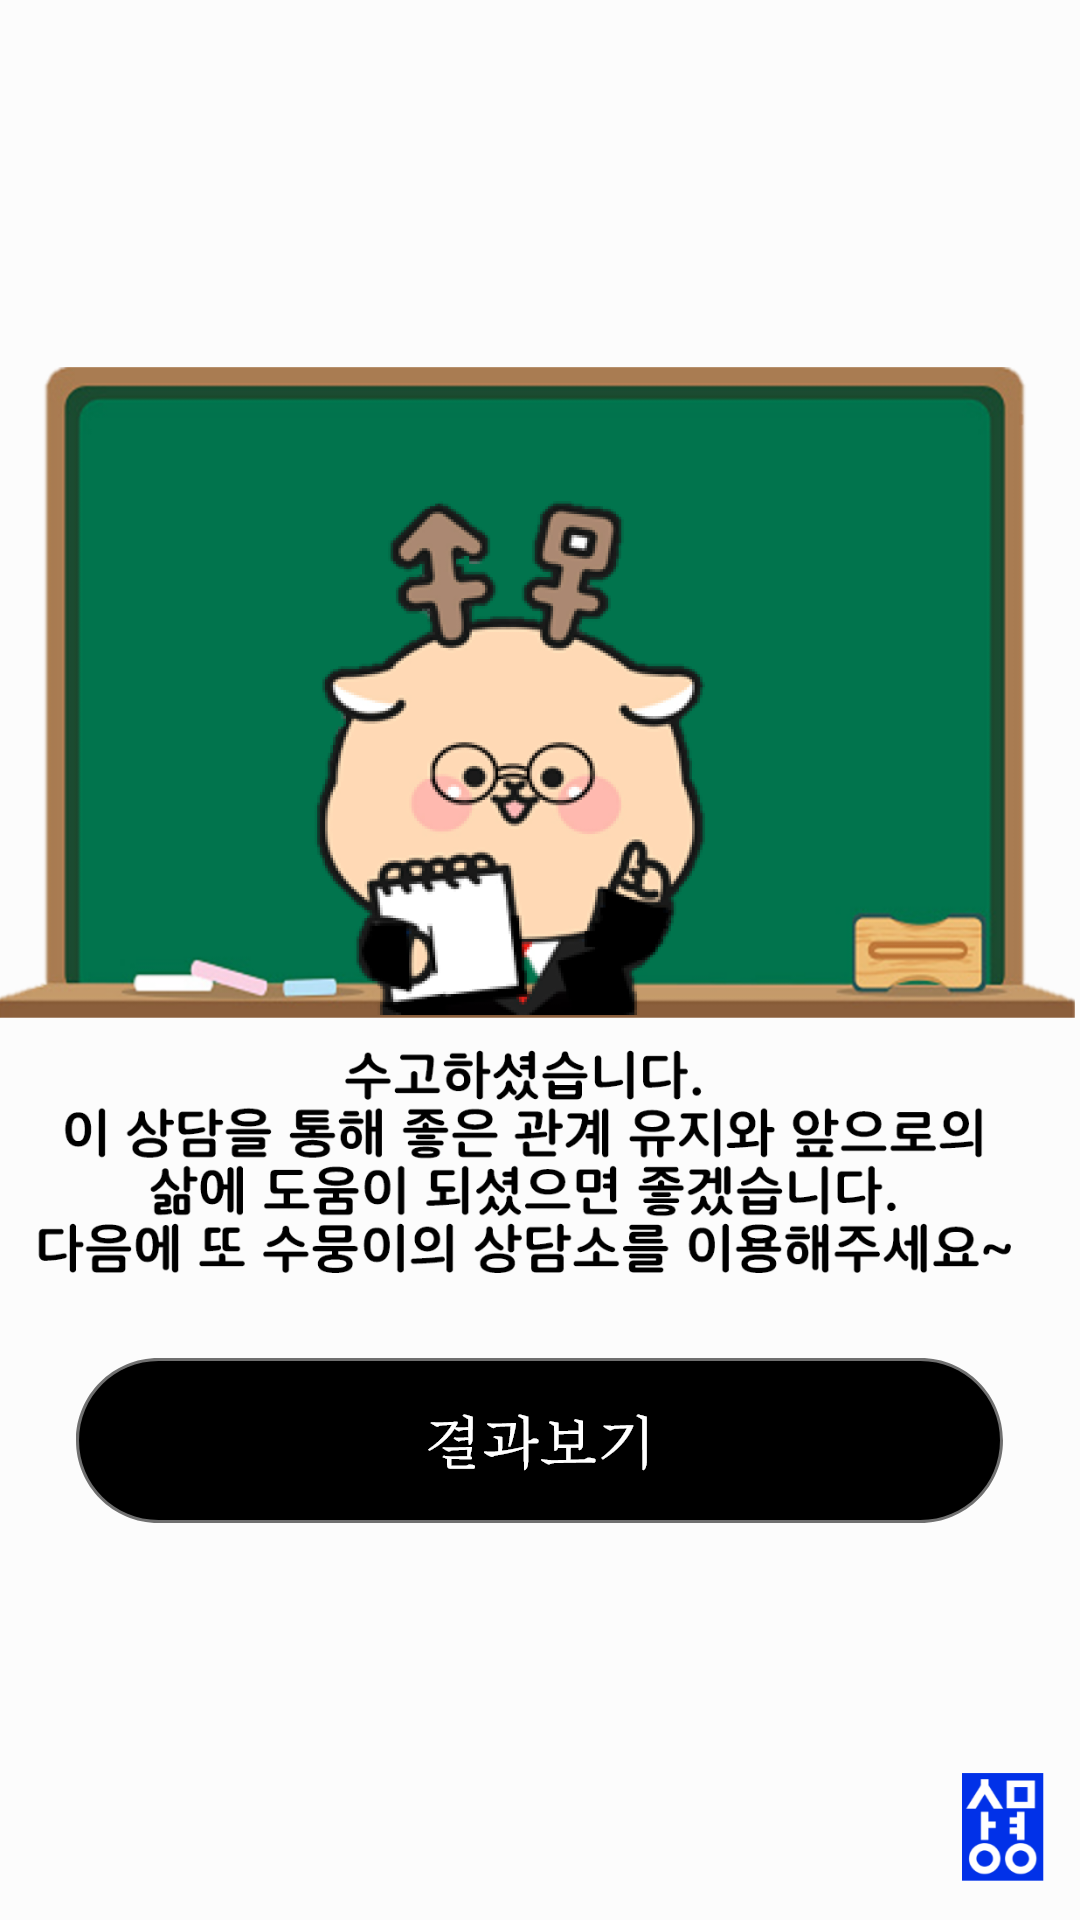

Reconstruct the res/layout file that produces this screen, plus the resources it refers to.
<!-- AndroidManifest.xml: application theme Theme.Mp2 -->
<!-- res/layout/activity_child_result.xml -->
<?xml version="1.0" encoding="utf-8"?>
<androidx.constraintlayout.widget.ConstraintLayout xmlns:android="http://schemas.android.com/apk/res/android"
    xmlns:app="http://schemas.android.com/apk/res-auto"
    xmlns:tools="http://schemas.android.com/tools"
    android:layout_width="match_parent"
    android:layout_height="match_parent"
    tools:context=".ChildResultActivity"
    android:background="@drawable/child_final_layout">

    <androidx.appcompat.widget.AppCompatButton
        android:id="@+id/button_reuslt_final"
        android:layout_width="wrap_content"
        android:layout_height="wrap_content"
        android:background="@drawable/final_result_btn"
        app:layout_constraintBottom_toBottomOf="parent"
        app:layout_constraintEnd_toEndOf="parent"
        app:layout_constraintHorizontal_bias="0.498"
        app:layout_constraintStart_toStartOf="parent"
        app:layout_constraintTop_toTopOf="parent"
        app:layout_constraintVertical_bias="0.774" />
</androidx.constraintlayout.widget.ConstraintLayout>
<!-- resources referenced by this layout -->
<resources>
  <!-- drawable child_final_layout: png bitmap (drawable-hdpi, 131243 bytes) -->
  <!-- drawable final_result_btn: png bitmap (drawable-hdpi, 6023 bytes) -->
  <style name="Theme.Mp2" parent="Theme.MaterialComponents.DayNight.DarkActionBar">
          
          <item name="colorPrimary">@color/purple_500</item>
          <item name="colorPrimaryVariant">@color/purple_700</item>
          <item name="colorOnPrimary">@color/white</item>
          
          <item name="colorSecondary">@color/teal_200</item>
          <item name="colorSecondaryVariant">@color/teal_700</item>
          <item name="colorOnSecondary">@color/black</item>
          
          <item name="android:statusBarColor" tools:targetApi="l">?attr/colorPrimaryVariant</item>
          
      </style>
  <!-- not gathered from this repository: default colours our renderer supplied (Android Studio template values) -->
  <color name="purple_500">#FF6200EE</color>
  <color name="purple_700">#FF3700B3</color>
  <color name="teal_200">#FF03DAC5</color>
  <color name="teal_700">#FF018786</color>
  <color name="black">#FF000000</color>
  <color name="white">#FFFFFFFF</color>
</resources>
